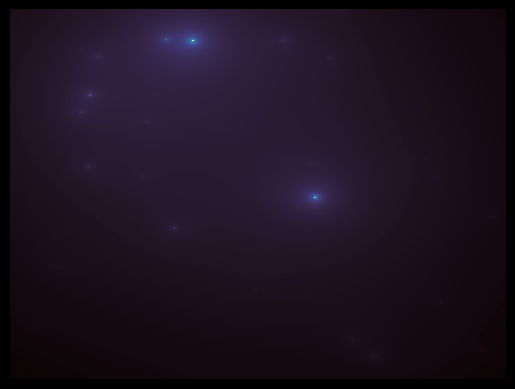

Recreate this plot in Python.
import numpy as np
import seaborn as sns
import matplotlib.pyplot as plt
import math
import os

if not os.path.exists("images"):
    os.mkdir("images")

np.random.seed(0)

l_x = 300
l_y = 300
points = 60

lum = np.zeros([points, 1])

on = np.zeros([l_x, l_y])



counter = 0
while counter != points:
    on[np.random.randint(l_x), np.random.randint(l_y)] = 1
    lum[counter, 0] = abs(np.random.standard_cauchy())
    #lum[counter, 0] = abs(np.random.normal(0, 10))
    counter += 1


where = np.transpose(np.array(np.where(on != 0)))
temp = np.zeros(points)
d = np.zeros([l_x, l_y])

value = 0

for i in range(l_x):
    for j in range(l_y):
        for k in range(points):
            temp[k] = lum[k, 0] / (math.log((((((where[k, 1] - i) ** 2) + ((where[k, 0] - j) ** 2)) ** (1 / 2)) + 1), 10000) + 0.1)
        d[i, j] = np.mean(temp, axis=0)
        temp = np.zeros(len(where))

# log bases that look good: 1000, 10 000
# 300, 300, 60

plt.style.use('dark_background')
plt.figure()
fig = sns.heatmap(d, cmap="mako", cbar=False, xticklabels=False, yticklabels=False)
name = "images/stars_cauchy.png"
plt.savefig(name, pad_inches=0, bbox_inches='tight')
